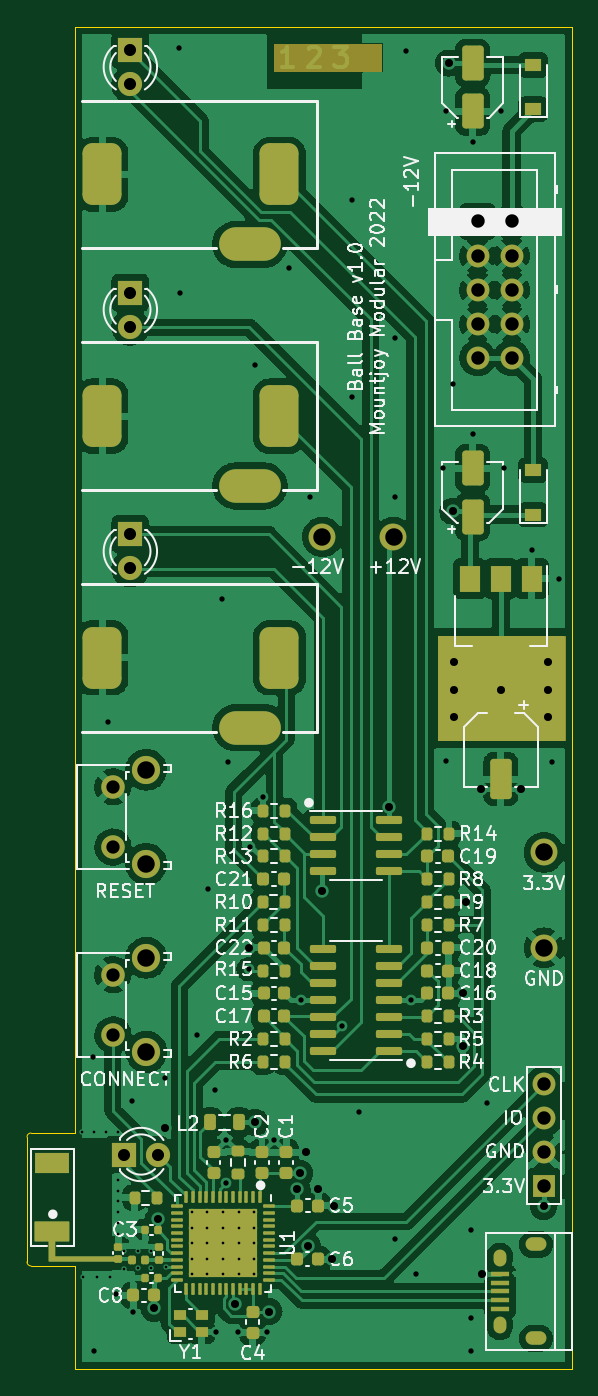
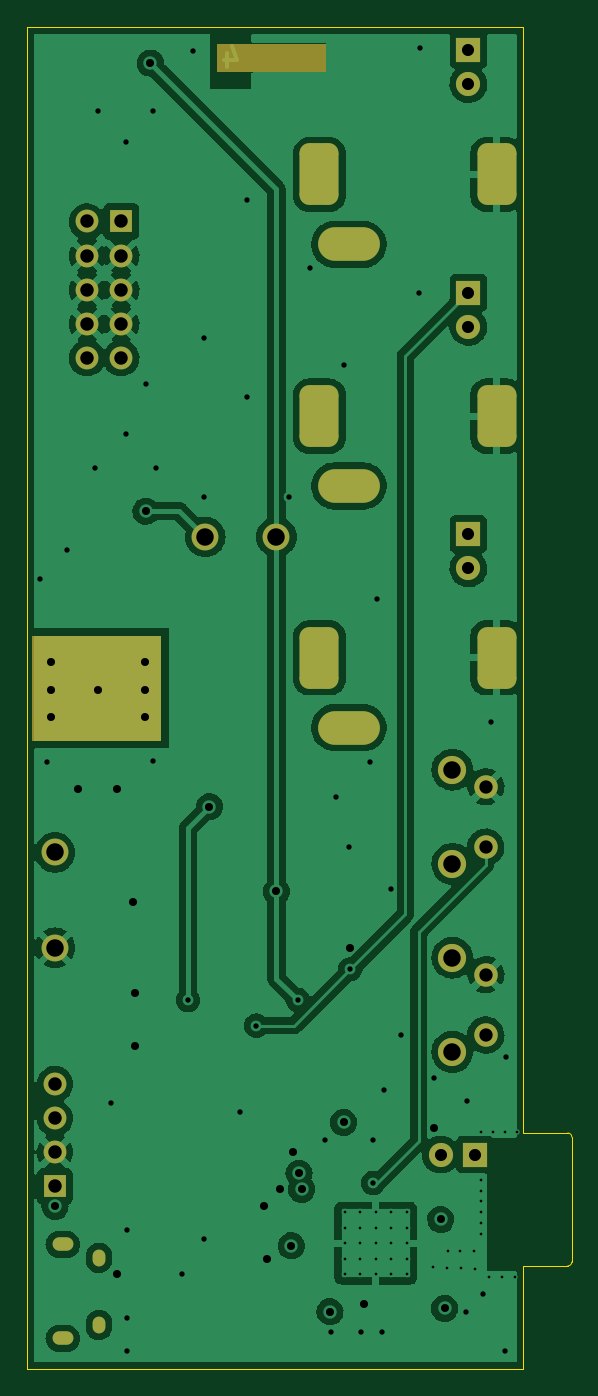
Circuit board: 13 layer files. Board 40.6 x 100.0 mm.
- bottom_copper: Ball_Base_Components-B_Cu.gbr (144668 bytes)
- bottom_mask: Ball_Base_Components-B_Mask.gbr (3881 bytes)
- paste: Ball_Base_Components-B_Paste.gbr (467 bytes)
- bottom_silk: Ball_Base_Components-B_Silkscreen.gbr (468 bytes)
- outline: Ball_Base_Components-Edge_Cuts.gbr (1062 bytes)
- top_copper: Ball_Base_Components-F_Cu.gbr (226847 bytes)
- top_mask: Ball_Base_Components-F_Mask.gbr (11923 bytes)
- paste: Ball_Base_Components-F_Paste.gbr (9528 bytes)
- top_silk: Ball_Base_Components-F_Silkscreen.gbr (60967 bytes)
- inner_copper: Ball_Base_Components-In1_Cu.gbr (148944 bytes)
- inner_copper: Ball_Base_Components-In2_Cu.gbr (247314 bytes)
- drill: Ball_Base_Components-NPTH.drl (272 bytes)
- drill: Ball_Base_Components-PTH.drl (4090 bytes)

=== bottom_copper: Ball_Base_Components-B_Cu.gbr (144668 bytes, source omitted) ===
=== bottom_mask: Ball_Base_Components-B_Mask.gbr ===
%TF.GenerationSoftware,KiCad,Pcbnew,(6.0.1)*%
%TF.CreationDate,2022-03-12T16:38:44+00:00*%
%TF.ProjectId,Ball_Base_Components,42616c6c-5f42-4617-9365-5f436f6d706f,rev?*%
%TF.SameCoordinates,Original*%
%TF.FileFunction,Soldermask,Bot*%
%TF.FilePolarity,Negative*%
%FSLAX46Y46*%
G04 Gerber Fmt 4.6, Leading zero omitted, Abs format (unit mm)*
G04 Created by KiCad (PCBNEW (6.0.1)) date 2022-03-12 16:38:44*
%MOMM*%
%LPD*%
G01*
G04 APERTURE LIST*
G04 Aperture macros list*
%AMRoundRect*
0 Rectangle with rounded corners*
0 $1 Rounding radius*
0 $2 $3 $4 $5 $6 $7 $8 $9 X,Y pos of 4 corners*
0 Add a 4 corners polygon primitive as box body*
4,1,4,$2,$3,$4,$5,$6,$7,$8,$9,$2,$3,0*
0 Add four circle primitives for the rounded corners*
1,1,$1+$1,$2,$3*
1,1,$1+$1,$4,$5*
1,1,$1+$1,$6,$7*
1,1,$1+$1,$8,$9*
0 Add four rect primitives between the rounded corners*
20,1,$1+$1,$2,$3,$4,$5,0*
20,1,$1+$1,$4,$5,$6,$7,0*
20,1,$1+$1,$6,$7,$8,$9,0*
20,1,$1+$1,$8,$9,$2,$3,0*%
G04 Aperture macros list end*
%ADD10C,0.150000*%
%ADD11C,0.100000*%
%ADD12R,1.800000X1.800000*%
%ADD13C,1.800000*%
%ADD14C,2.000000*%
%ADD15R,1.700000X1.700000*%
%ADD16C,1.700000*%
%ADD17O,0.950000X1.250000*%
%ADD18O,1.550000X1.000000*%
%ADD19RoundRect,0.725000X-0.725000X1.575000X-0.725000X-1.575000X0.725000X-1.575000X0.725000X1.575000X0*%
%ADD20O,4.600000X2.500000*%
%ADD21C,2.100000*%
%ADD22C,1.750000*%
G04 APERTURE END LIST*
D10*
X152700000Y-101450000D02*
X162100000Y-101450000D01*
X162100000Y-101450000D02*
X162100000Y-109100000D01*
X162100000Y-109100000D02*
X152700000Y-109100000D01*
X152700000Y-109100000D02*
X152700000Y-101450000D01*
G36*
X152700000Y-101450000D02*
G01*
X162100000Y-101450000D01*
X162100000Y-109100000D01*
X152700000Y-109100000D01*
X152700000Y-101450000D01*
G37*
D11*
%TO.C,FID1*%
X148400000Y-59300000D02*
X140400000Y-59300000D01*
X140400000Y-59300000D02*
X140400000Y-57300000D01*
X140400000Y-57300000D02*
X148400000Y-57300000D01*
X148400000Y-57300000D02*
X148400000Y-59300000D01*
G36*
X148400000Y-59300000D02*
G01*
X140400000Y-59300000D01*
X140400000Y-57300000D01*
X148400000Y-57300000D01*
X148400000Y-59300000D01*
G37*
X148400000Y-59300000D02*
X140400000Y-59300000D01*
X140400000Y-57300000D01*
X148400000Y-57300000D01*
X148400000Y-59300000D01*
%TD*%
D12*
%TO.C,D5*%
X129700000Y-75800000D03*
D13*
X129700000Y-78340000D03*
%TD*%
D12*
%TO.C,D3*%
X129223750Y-140000000D03*
D13*
X131763750Y-140000000D03*
%TD*%
D14*
%TO.C,TP3*%
X149300000Y-94000000D03*
%TD*%
D12*
%TO.C,D4*%
X129700000Y-57725000D03*
D13*
X129700000Y-60265000D03*
%TD*%
D12*
%TO.C,D6*%
X129700000Y-93800000D03*
D13*
X129700000Y-96340000D03*
%TD*%
D14*
%TO.C,TP2*%
X160500000Y-117500000D03*
%TD*%
D15*
%TO.C,J2*%
X160500000Y-142380000D03*
D16*
X160500000Y-139840000D03*
X160500000Y-137300000D03*
X160500000Y-134760000D03*
%TD*%
D17*
%TO.C,J3*%
X157215000Y-152700000D03*
X157215000Y-147700000D03*
D18*
X159915000Y-146700000D03*
X159915000Y-153700000D03*
%TD*%
D19*
%TO.C,J5*%
X127600000Y-85000000D03*
D20*
X138600000Y-90200000D03*
D19*
X140800000Y-85000000D03*
%TD*%
D14*
%TO.C,TP1*%
X160500000Y-124600000D03*
%TD*%
D19*
%TO.C,J6*%
X127600000Y-103000000D03*
D20*
X138600000Y-108200000D03*
D19*
X140800000Y-103000000D03*
%TD*%
D21*
%TO.C,CONNECT1*%
X130890000Y-125340000D03*
X130890000Y-132350000D03*
D22*
X128400000Y-131100000D03*
X128400000Y-126600000D03*
%TD*%
D15*
%TO.C,J1*%
X155562500Y-70500000D03*
D16*
X158102500Y-70500000D03*
X155562500Y-73040000D03*
X158102500Y-73040000D03*
X155562500Y-75580000D03*
X158102500Y-75580000D03*
X155562500Y-78120000D03*
X158102500Y-78120000D03*
X155562500Y-80660000D03*
X158102500Y-80660000D03*
%TD*%
D21*
%TO.C,RESET1*%
X130890000Y-118350000D03*
X130890000Y-111340000D03*
D22*
X128400000Y-117100000D03*
X128400000Y-112600000D03*
%TD*%
D14*
%TO.C,TP4*%
X144000000Y-94000000D03*
%TD*%
D19*
%TO.C,J4*%
X127600000Y-67000000D03*
D20*
X138600000Y-72200000D03*
D19*
X140800000Y-67000000D03*
%TD*%
M02*

=== paste: Ball_Base_Components-B_Paste.gbr ===
%TF.GenerationSoftware,KiCad,Pcbnew,(6.0.1)*%
%TF.CreationDate,2022-03-12T16:38:44+00:00*%
%TF.ProjectId,Ball_Base_Components,42616c6c-5f42-4617-9365-5f436f6d706f,rev?*%
%TF.SameCoordinates,Original*%
%TF.FileFunction,Paste,Bot*%
%TF.FilePolarity,Positive*%
%FSLAX46Y46*%
G04 Gerber Fmt 4.6, Leading zero omitted, Abs format (unit mm)*
G04 Created by KiCad (PCBNEW (6.0.1)) date 2022-03-12 16:38:44*
%MOMM*%
%LPD*%
G01*
G04 APERTURE LIST*
G04 APERTURE END LIST*
M02*

=== bottom_silk: Ball_Base_Components-B_Silkscreen.gbr ===
%TF.GenerationSoftware,KiCad,Pcbnew,(6.0.1)*%
%TF.CreationDate,2022-03-12T16:38:44+00:00*%
%TF.ProjectId,Ball_Base_Components,42616c6c-5f42-4617-9365-5f436f6d706f,rev?*%
%TF.SameCoordinates,Original*%
%TF.FileFunction,Legend,Bot*%
%TF.FilePolarity,Positive*%
%FSLAX46Y46*%
G04 Gerber Fmt 4.6, Leading zero omitted, Abs format (unit mm)*
G04 Created by KiCad (PCBNEW (6.0.1)) date 2022-03-12 16:38:44*
%MOMM*%
%LPD*%
G01*
G04 APERTURE LIST*
G04 APERTURE END LIST*
M02*

=== outline: Ball_Base_Components-Edge_Cuts.gbr ===
%TF.GenerationSoftware,KiCad,Pcbnew,(6.0.1)*%
%TF.CreationDate,2022-03-12T16:38:44+00:00*%
%TF.ProjectId,Ball_Base_Components,42616c6c-5f42-4617-9365-5f436f6d706f,rev?*%
%TF.SameCoordinates,Original*%
%TF.FileFunction,Profile,NP*%
%FSLAX46Y46*%
G04 Gerber Fmt 4.6, Leading zero omitted, Abs format (unit mm)*
G04 Created by KiCad (PCBNEW (6.0.1)) date 2022-03-12 16:38:44*
%MOMM*%
%LPD*%
G01*
G04 APERTURE LIST*
%TA.AperFunction,Profile*%
%ADD10C,0.100000*%
%TD*%
G04 APERTURE END LIST*
D10*
X162600000Y-56000000D02*
X162600000Y-156000000D01*
X125600000Y-156000000D02*
X162600000Y-156000000D01*
X122300000Y-148300000D02*
X125600000Y-148300000D01*
X125600000Y-56000000D02*
X162600000Y-56000000D01*
X125600000Y-56000000D02*
X125600000Y-138400000D01*
X125600000Y-138400000D02*
X122300000Y-138400000D01*
X122000000Y-138700000D02*
X122000000Y-148000000D01*
X125600000Y-156000000D02*
X125600000Y-148300000D01*
X122000000Y-148000000D02*
G75*
G03*
X122300000Y-148300000I300000J0D01*
G01*
X122300000Y-138400000D02*
G75*
G03*
X122000000Y-138700000I0J-300000D01*
G01*
M02*

=== top_copper: Ball_Base_Components-F_Cu.gbr (226847 bytes, source omitted) ===
=== top_mask: Ball_Base_Components-F_Mask.gbr (11923 bytes, source omitted) ===
=== paste: Ball_Base_Components-F_Paste.gbr (9528 bytes, source omitted) ===
=== top_silk: Ball_Base_Components-F_Silkscreen.gbr (60967 bytes, source omitted) ===
=== inner_copper: Ball_Base_Components-In1_Cu.gbr (148944 bytes, source omitted) ===
=== inner_copper: Ball_Base_Components-In2_Cu.gbr (247314 bytes, source omitted) ===
=== drill: Ball_Base_Components-NPTH.drl ===
M48
; DRILL file {KiCad (6.0.1)} date Sat Mar 12 16:38:46 2022
; FORMAT={-:-/ absolute / inch / decimal}
; #@! TF.CreationDate,2022-03-12T16:38:46+00:00
; #@! TF.GenerationSoftware,Kicad,Pcbnew,(6.0.1)
; #@! TF.FileFunction,NonPlated,1,4,NPTH
FMAT,2
INCH
%
G90
G05
T0
M30

=== drill: Ball_Base_Components-PTH.drl ===
M48
; DRILL file {KiCad (6.0.1)} date Sat Mar 12 16:38:46 2022
; FORMAT={-:-/ absolute / inch / decimal}
; #@! TF.CreationDate,2022-03-12T16:38:46+00:00
; #@! TF.GenerationSoftware,Kicad,Pcbnew,(6.0.1)
; #@! TF.FileFunction,Plated,1,4,PTH
FMAT,2
INCH
; #@! TA.AperFunction,Plated,PTH,ViaDrill
T1C0.0079
; #@! TA.AperFunction,Plated,PTH,ComponentDrill
T2C0.0079
; #@! TA.AperFunction,Plated,PTH,ViaDrill
T3C0.0157
; #@! TA.AperFunction,Plated,PTH,ComponentDrill
T4C0.0197
; #@! TA.AperFunction,Plated,PTH,ComponentDrill
T5C0.0217
; #@! TA.AperFunction,Plated,PTH,ViaDrill
T6C0.0236
; #@! TA.AperFunction,Plated,PTH,ComponentDrill
T7C0.0354
; #@! TA.AperFunction,Plated,PTH,ComponentDrill
T8C0.0390
; #@! TA.AperFunction,Plated,PTH,ComponentDrill
T9C0.0394
; #@! TA.AperFunction,Plated,PTH,ComponentDrill
T10C0.0512
%
G90
G05
T1
X4.9646Y-5.4449
X4.9685Y-5.8701
X5.0Y-5.4449
X5.0079Y-5.8701
X5.0354Y-5.4449
X5.0472Y-5.8701
X5.0709Y-5.4449
X5.0709Y-5.5866
X5.0709Y-5.6181
X5.0709Y-5.6496
X5.0709Y-5.6811
X5.0709Y-5.7126
X5.0709Y-5.7441
X5.0878Y-5.8476
X5.0886Y-5.7937
X5.1291Y-5.8457
X5.1299Y-5.7945
X5.1669Y-5.7953
X5.1681Y-5.8449
X5.2094Y-5.8429
T2
X5.2864Y-5.6801
X5.2864Y-5.7259
X5.2864Y-5.7717
X5.2864Y-5.8174
X5.2864Y-5.8632
X5.3322Y-5.6801
X5.3322Y-5.7259
X5.3322Y-5.7717
X5.3322Y-5.8174
X5.3322Y-5.8632
X5.378Y-5.6801
X5.378Y-5.7259
X5.378Y-5.7717
X5.378Y-5.8174
X5.378Y-5.8632
X5.4237Y-5.6801
X5.4237Y-5.7259
X5.4237Y-5.7717
X5.4237Y-5.8174
X5.4237Y-5.8632
X5.4695Y-5.6801
X5.4695Y-5.7259
X5.4695Y-5.7717
X5.4695Y-5.8174
X5.4695Y-5.8632
T3
X4.9961Y-5.2244
X5.0Y-6.0866
X5.0394Y-4.2441
X5.063Y-5.9213
X5.1102Y-5.3543
X5.1142Y-5.9724
X5.2087Y-5.2874
X5.248Y-2.2677
X5.252Y-2.9843
X5.3031Y-5.1614
X5.3346Y-4.7323
X5.3543Y-5.3228
X5.3583Y-6.0315
X5.374Y-3.8819
X5.3857Y-5.5952
X5.3858Y-5.4685
X5.3937Y-4.3622
X5.4213Y-6.0315
X5.4528Y-4.9685
X5.4567Y-4.6102
X5.4724Y-3.1969
X5.4961Y-4.4646
X5.5079Y-6.0315
X5.5276Y-5.4685
X5.5709Y-2.9134
X5.6063Y-5.0591
X5.6339Y-3.5827
X5.7283Y-5.1339
X5.7559Y-2.7126
X5.7559Y-3.2913
X5.7756Y-5.3858
X5.8819Y-3.1181
X5.8819Y-3.5827
X5.8819Y-5.7598
X5.9134Y-2.2756
X5.9291Y-5.0591
X5.9449Y-5.8622
X6.0236Y-3.5
X6.0315Y-2.4528
X6.0315Y-4.3583
X6.0521Y-3.2537
X6.1063Y-5.7323
X6.1063Y-5.9921
X6.1063Y-6.0866
X6.1102Y-2.5433
X6.1102Y-3.3976
X6.1535Y-5.3622
X6.1929Y-2.4528
X6.2008Y-3.5
X6.2835Y-3.7402
X6.3425Y-4.3622
X6.3622Y-3.8228
T6
X5.176Y-5.963
X5.1874Y-5.7024
X5.2087Y-5.4331
X5.4122Y-5.949
X5.4528Y-4.9055
X5.4724Y-5.4173
X5.5125Y-5.9724
X5.5952Y-5.6142
X5.6031Y-5.5669
X5.622Y-5.5039
X5.626Y-5.7795
X5.6575Y-5.6142
X5.6693Y-4.7402
X5.6969Y-5.8189
X5.7047Y-5.6614
X5.8661Y-4.4921
X6.0394Y-2.311
X6.0521Y-3.6251
X6.0551Y-4.0669
X6.0551Y-4.1496
X6.0551Y-4.2283
X6.0827Y-5.0394
X6.0827Y-5.1929
X6.0906Y-4.7717
X6.1358Y-4.439
X6.1378Y-5.8622
X6.1929Y-4.1496
X6.252Y-4.4409
X6.3189Y-5.6642
X6.3307Y-4.0669
X6.3307Y-4.1496
X6.3307Y-4.2283
T7
X5.0875Y-5.5118
X5.1063Y-2.2726
X5.1063Y-2.3726
X5.1063Y-2.9843
X5.1063Y-3.0843
X5.1063Y-3.6929
X5.1063Y-3.7929
X5.1875Y-5.5118
T8
X5.0551Y-4.4331
X5.0551Y-4.6102
X5.0551Y-4.9843
X5.0551Y-5.1614
T9
X6.1245Y-2.7756
X6.1245Y-2.8756
X6.1245Y-2.9756
X6.1245Y-3.0756
X6.1245Y-3.1756
X6.2245Y-2.7756
X6.2245Y-2.8756
X6.2245Y-2.9756
X6.2245Y-3.0756
X6.2245Y-3.1756
X6.3189Y-5.3055
X6.3189Y-5.4055
X6.3189Y-5.5055
X6.3189Y-5.6055
T10
X5.1531Y-4.3835
X5.1531Y-4.6594
X5.1531Y-4.9346
X5.1531Y-5.2106
X5.6693Y-3.7008
X5.878Y-3.7008
X6.3189Y-4.626
X6.3189Y-4.9055
T4
G00X6.3087Y-5.7756
M15
G01X6.2831Y-5.7756
M16
G05
G00X6.3087Y-6.0512
M15
G01X6.2831Y-6.0512
M16
G05
T5
G00X6.1896Y-5.8209
M15
G01X6.1896Y-5.8091
M16
G05
G00X6.1896Y-6.0177
M15
G01X6.1896Y-6.0059
M16
G05
T7
G00X5.0236Y-2.6043
M15
G01X5.0236Y-2.6713
M16
G05
G00X5.0236Y-3.313
M15
G01X5.0236Y-3.3799
M16
G05
G00X5.0236Y-4.0217
M15
G01X5.0236Y-4.0886
M16
G05
G00X5.4232Y-2.8425
M15
G01X5.4902Y-2.8425
M16
G05
G00X5.4232Y-3.5512
M15
G01X5.4902Y-3.5512
M16
G05
G00X5.4232Y-4.2598
M15
G01X5.4902Y-4.2598
M16
G05
G00X5.5433Y-2.6043
M15
G01X5.5433Y-2.6713
M16
G05
G00X5.5433Y-3.313
M15
G01X5.5433Y-3.3799
M16
G05
G00X5.5433Y-4.0217
M15
G01X5.5433Y-4.0886
M16
G05
T0
M30

